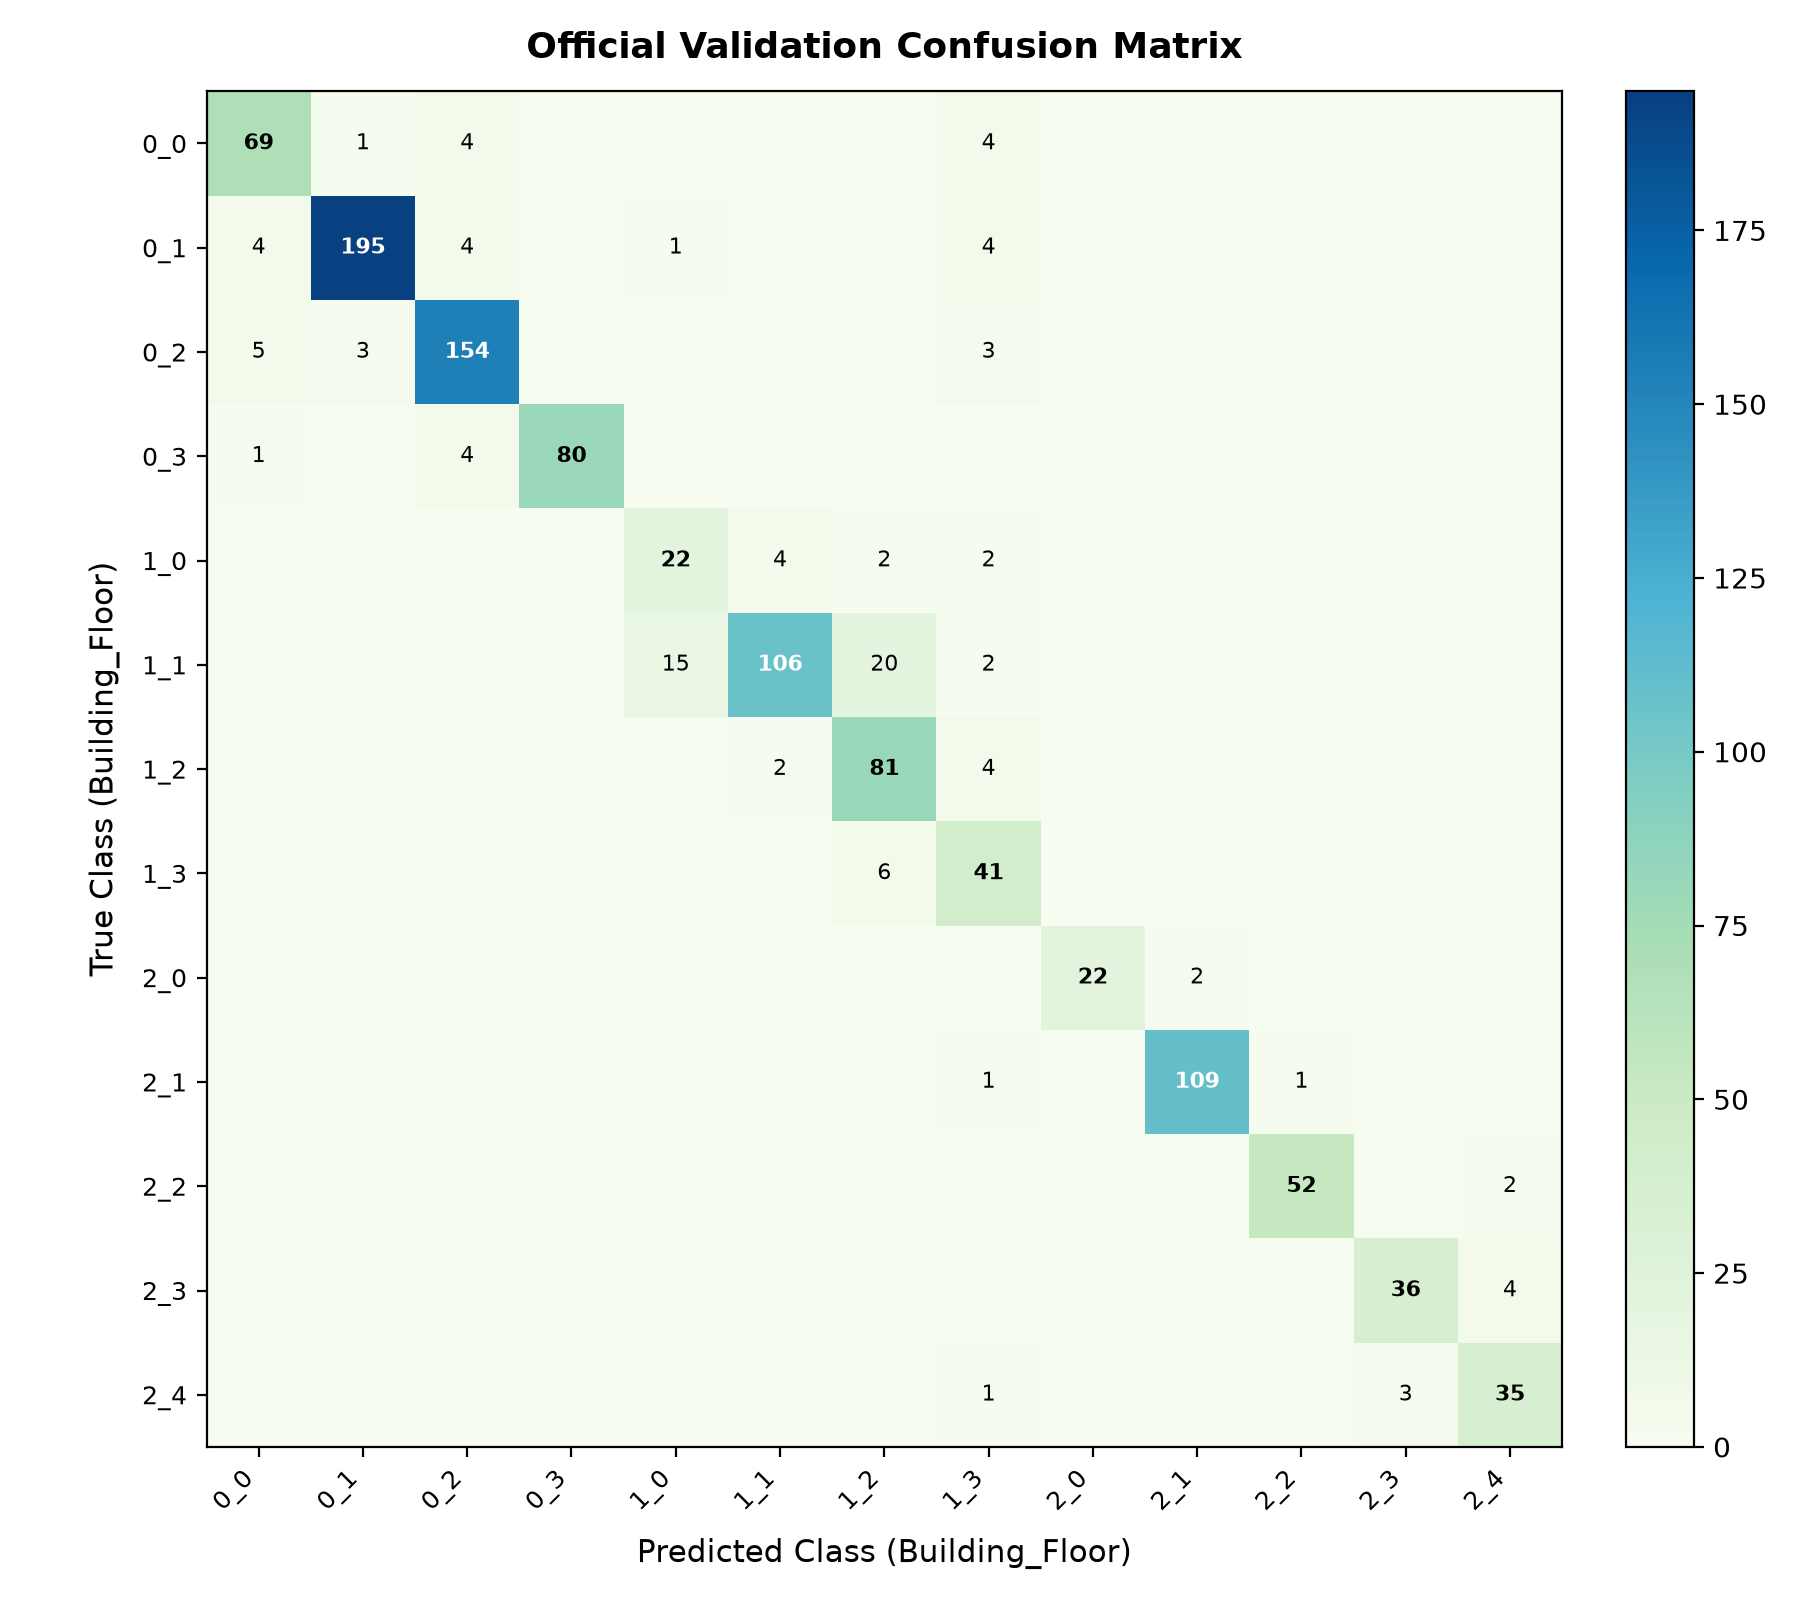

Values plotted in this chart, from the file beside it:
true_class, 0_0, 0_1, 0_2, 0_3, 1_0, 1_1, 1_2, 1_3, 2_0, 2_1, 2_2, 2_3, 2_4
0_0, 69, 1, 4, 0, 0, 0, 0, 4, 0, 0, 0, 0, 0
0_1, 4, 195, 4, 0, 1, 0, 0, 4, 0, 0, 0, 0, 0
0_2, 5, 3, 154, 0, 0, 0, 0, 3, 0, 0, 0, 0, 0
0_3, 1, 0, 4, 80, 0, 0, 0, 0, 0, 0, 0, 0, 0
1_0, 0, 0, 0, 0, 22, 4, 2, 2, 0, 0, 0, 0, 0
1_1, 0, 0, 0, 0, 15, 106, 20, 2, 0, 0, 0, 0, 0
1_2, 0, 0, 0, 0, 0, 2, 81, 4, 0, 0, 0, 0, 0
1_3, 0, 0, 0, 0, 0, 0, 6, 41, 0, 0, 0, 0, 0
2_0, 0, 0, 0, 0, 0, 0, 0, 0, 22, 2, 0, 0, 0
2_1, 0, 0, 0, 0, 0, 0, 0, 1, 0, 109, 1, 0, 0
2_2, 0, 0, 0, 0, 0, 0, 0, 0, 0, 0, 52, 0, 2
2_3, 0, 0, 0, 0, 0, 0, 0, 0, 0, 0, 0, 36, 4
2_4, 0, 0, 0, 0, 0, 0, 0, 1, 0, 0, 0, 3, 35
